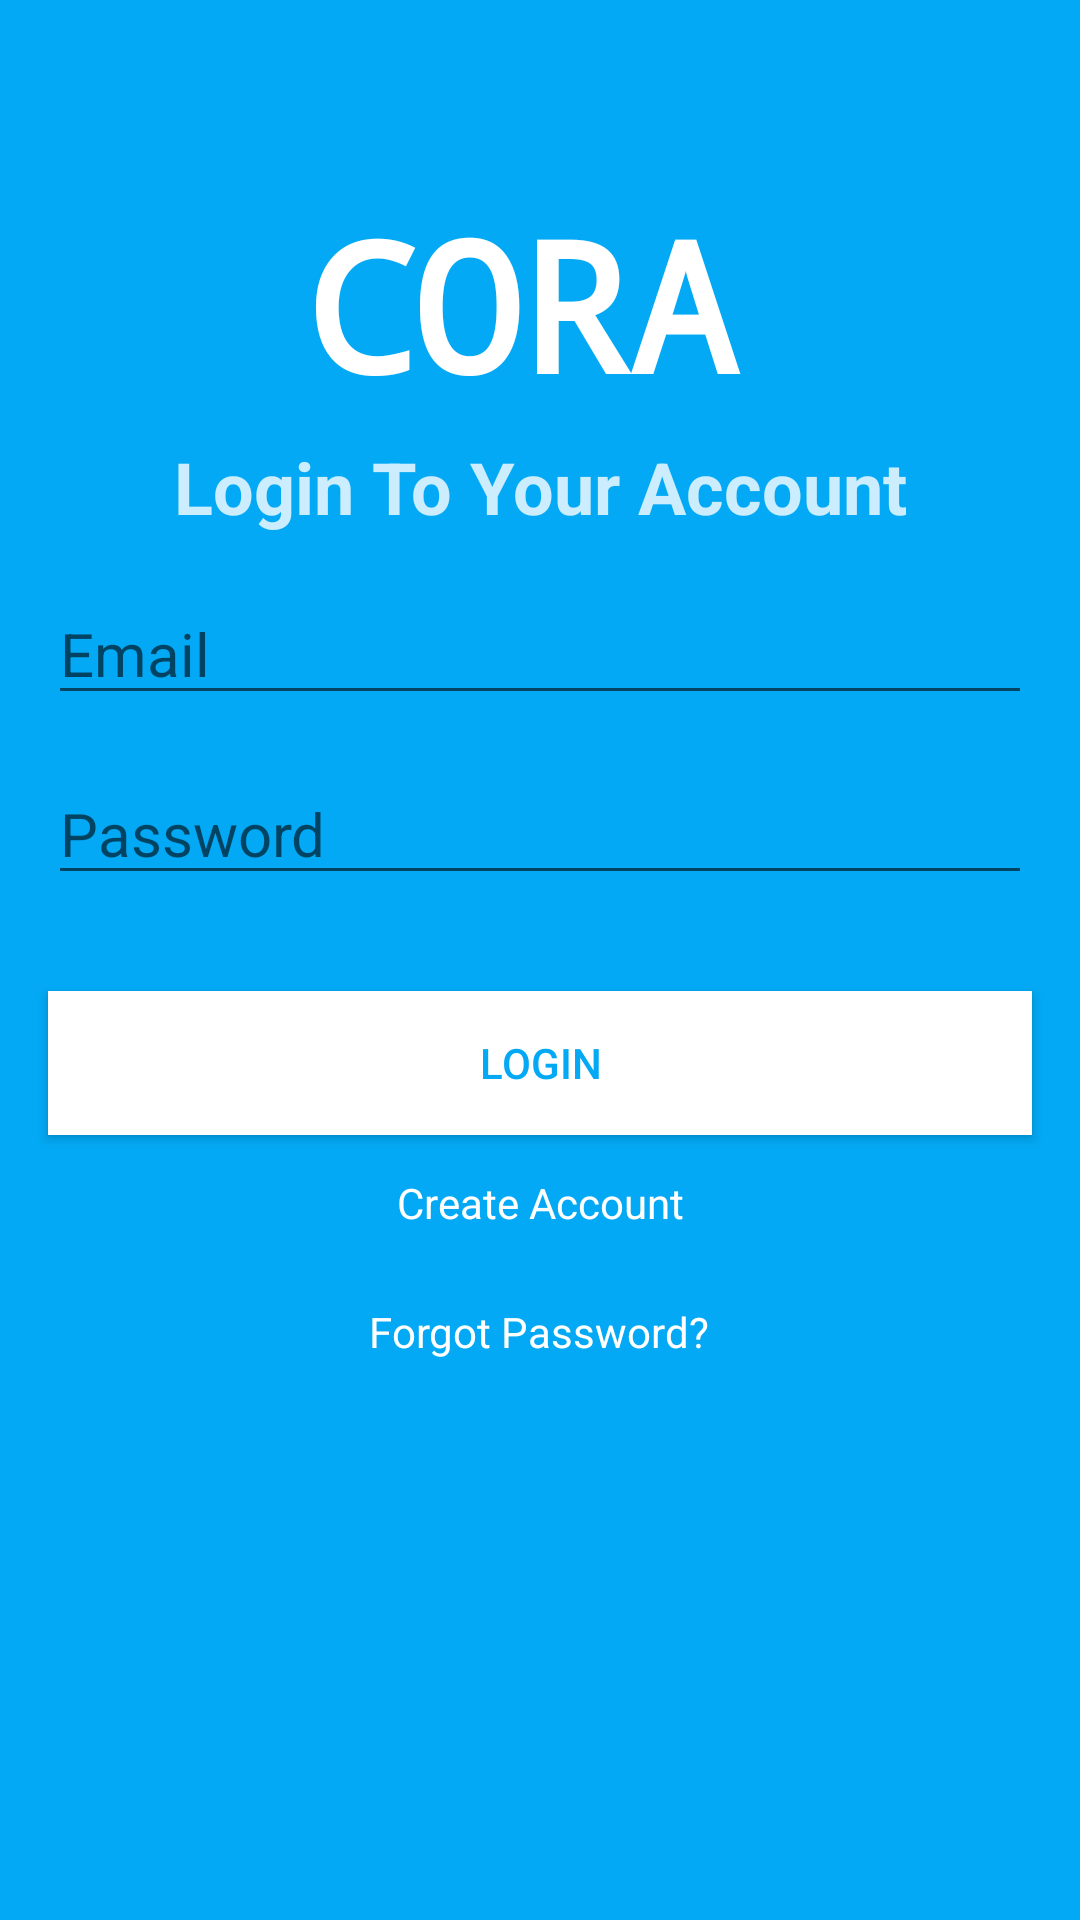

Layout XML and referenced resources for this Android screen:
<!-- AndroidManifest.xml: application theme Theme.CORA -->
<!-- res/layout/activity_login.xml -->
<?xml version="1.0" encoding="utf-8"?>
<androidx.constraintlayout.widget.ConstraintLayout xmlns:android="http://schemas.android.com/apk/res/android"
    xmlns:app="http://schemas.android.com/apk/res-auto"
    xmlns:tools="http://schemas.android.com/tools"
    android:layout_width="match_parent"
    android:layout_height="match_parent"
    android:background="#03A9F4"
    tools:context=".Login">


    <EditText
        android:id="@+id/password"
        android:layout_width="0dp"
        android:layout_height="wrap_content"
        android:layout_marginStart="16dp"
        android:layout_marginTop="16dp"
        android:layout_marginEnd="16dp"
        android:ems="10"
        android:hint="Password"
        android:inputType="textPassword"
        android:textColor="#FFFFFF"
        android:textSize="20sp"
        app:layout_constraintEnd_toEndOf="parent"
        app:layout_constraintHorizontal_bias="0.0"
        app:layout_constraintStart_toStartOf="parent"
        app:layout_constraintTop_toBottomOf="@+id/Email" />

    <TextView
        android:id="@+id/textView"
        android:layout_width="157dp"
        android:layout_height="85dp"
        android:fontFamily="monospace"
        android:lineSpacingExtra="8sp"
        android:text="CORA"
        android:textColor="#FFFFFF"
        android:textSize="60sp"
        android:textStyle="bold"
        app:layout_constraintBottom_toBottomOf="parent"
        app:layout_constraintEnd_toEndOf="parent"
        app:layout_constraintStart_toStartOf="parent"
        app:layout_constraintTop_toTopOf="parent"
        app:layout_constraintVertical_bias="0.11" />

    <TextView
        android:id="@+id/textView2"
        android:layout_width="wrap_content"
        android:layout_height="wrap_content"
        android:text="Login To Your Account"
        android:textColor="#CBFFFFFF"
        android:textSize="24sp"
        android:textStyle="bold"
        app:layout_constraintEnd_toEndOf="parent"
        app:layout_constraintStart_toStartOf="parent"
        app:layout_constraintTop_toBottomOf="@+id/textView" />

    <EditText
        android:id="@+id/Email"
        android:layout_width="0dp"
        android:layout_height="wrap_content"
        android:layout_marginStart="16dp"
        android:layout_marginTop="16dp"
        android:layout_marginEnd="16dp"
        android:ems="10"
        android:hint="Email"
        android:inputType="textPersonName"
        android:textColor="#FFFFFF"
        android:textSize="20sp"
        app:layout_constraintEnd_toEndOf="parent"
        app:layout_constraintStart_toStartOf="parent"
        app:layout_constraintTop_toBottomOf="@+id/textView2" />

    <Button
        android:id="@+id/loginButton"
        android:layout_width="0dp"
        android:layout_height="wrap_content"
        android:layout_marginStart="16dp"
        android:layout_marginTop="32dp"
        android:layout_marginEnd="16dp"
        android:background="#FFFFFF"
        android:text="Login"
        android:textColor="#03A9F4"
        app:iconTint="#FFFFFF"
        app:layout_constraintEnd_toEndOf="parent"
        app:layout_constraintStart_toStartOf="parent"
        app:layout_constraintTop_toBottomOf="@+id/password"
        app:rippleColor="#FFFFFF" />

    <TextView
        android:id="@+id/register_text"
        android:layout_width="wrap_content"
        android:layout_height="wrap_content"
        android:layout_marginTop="13dp"
        android:text="Create Account"
        android:textColor="#FFFFFF"
        app:layout_constraintEnd_toEndOf="parent"
        app:layout_constraintStart_toStartOf="parent"
        app:layout_constraintTop_toBottomOf="@+id/loginButton" />

    <TextView
        android:id="@+id/forgotPassword"
        android:layout_width="wrap_content"
        android:layout_height="wrap_content"
        android:layout_marginTop="24dp"
        android:text="Forgot Password?"
        android:textColor="#FFFFFF"
        app:layout_constraintEnd_toEndOf="parent"
        app:layout_constraintHorizontal_bias="0.498"
        app:layout_constraintStart_toStartOf="parent"
        app:layout_constraintTop_toBottomOf="@+id/register_text" />

</androidx.constraintlayout.widget.ConstraintLayout>
<!-- resources referenced by this layout -->
<resources>
  <style name="Theme.CORA" parent="Theme.MaterialComponents.DayNight.DarkActionBar">
          
          <item name="colorPrimary">@color/purple_500</item>
          <item name="colorPrimaryVariant">@color/purple_700</item>
          <item name="colorOnPrimary">@color/white</item>
          
          <item name="colorSecondary">@color/teal_200</item>
          <item name="colorSecondaryVariant">@color/teal_700</item>
          <item name="colorOnSecondary">@color/black</item>
          
          <item name="android:statusBarColor" tools:targetApi="l">?attr/colorPrimaryVariant</item>
          
      </style>
  <!-- not gathered from this repository: default colours our renderer supplied (Android Studio template values) -->
  <color name="purple_500">#FF6200EE</color>
  <color name="purple_700">#FF3700B3</color>
  <color name="teal_200">#FF03DAC5</color>
  <color name="teal_700">#FF018786</color>
  <color name="black">#FF000000</color>
  <color name="white">#FFFFFFFF</color>
</resources>
